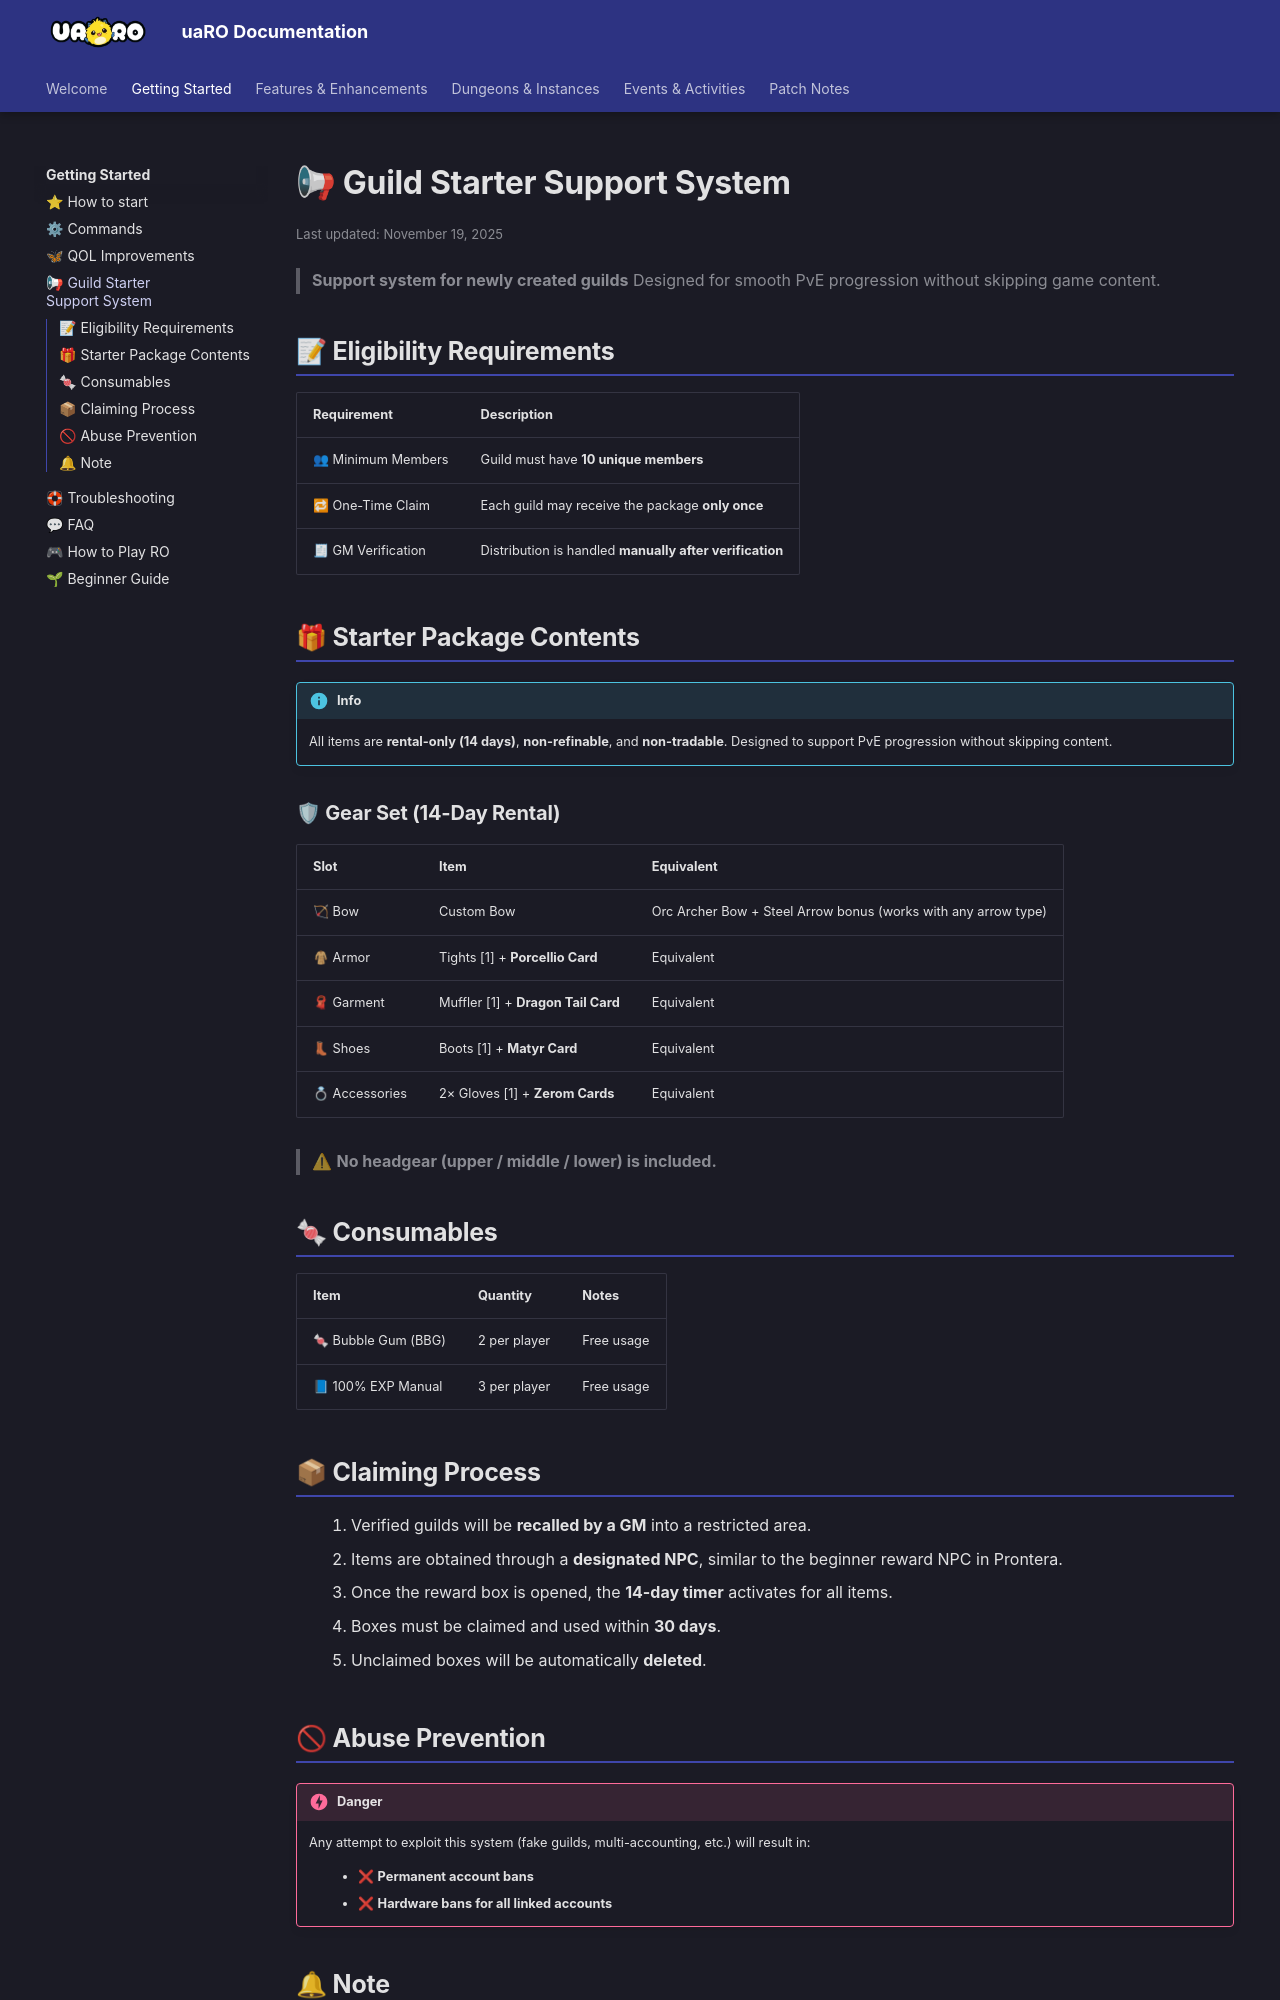

repository: Privettema/uaro-docs · page: guild-starter-support-system/index.html · generator: mkdocs

---
updated: 2025-11-19
---

# 📢 Guild Starter Support System

> **Support system for newly created guilds**
> Designed for smooth PvE progression without skipping game content.

## 📝 Eligibility Requirements

| Requirement        | Description                                             |
| ------------------ | ------------------------------------------------------- |
| 👥 Minimum Members | Guild must have **10 unique members**                   |
| 🔁 One-Time Claim  | Each guild may receive the package **only once**        |
| 🧾 GM Verification | Distribution is handled **manually after verification** |

## 🎁 Starter Package Contents

!!! info
    All items are **rental-only (14 days)**, **non-refinable**, and **non-tradable**.
    Designed to support PvE progression without skipping content.


### 🛡 Gear Set (14-Day Rental)

| Slot           | Item                               | Equivalent                                                     |
| -------------- | ---------------------------------- | -------------------------------------------------------------- |
| 🏹 Bow         | Custom Bow                         | Orc Archer Bow + Steel Arrow bonus (works with any arrow type) |
| 🧥 Armor       | Tights [1] + **Porcellio Card**    | Equivalent                                                     |
| 🧣 Garment     | Muffler [1] + **Dragon Tail Card** | Equivalent                                                     |
| 👢 Shoes       | Boots [1] + **Matyr Card**         | Equivalent                                                     |
| 💍 Accessories | 2× Gloves [1] + **Zerom Cards**    | Equivalent                                                     |

> ⚠ **No headgear (upper / middle / lower) is included.**

## 🍬 Consumables

| Item                | Quantity     | Notes      |
| ------------------- | ------------ | ---------- |
| 🍬 Bubble Gum (BBG) | 2 per player | Free usage |
| 📘 100% EXP Manual  | 3 per player | Free usage |
